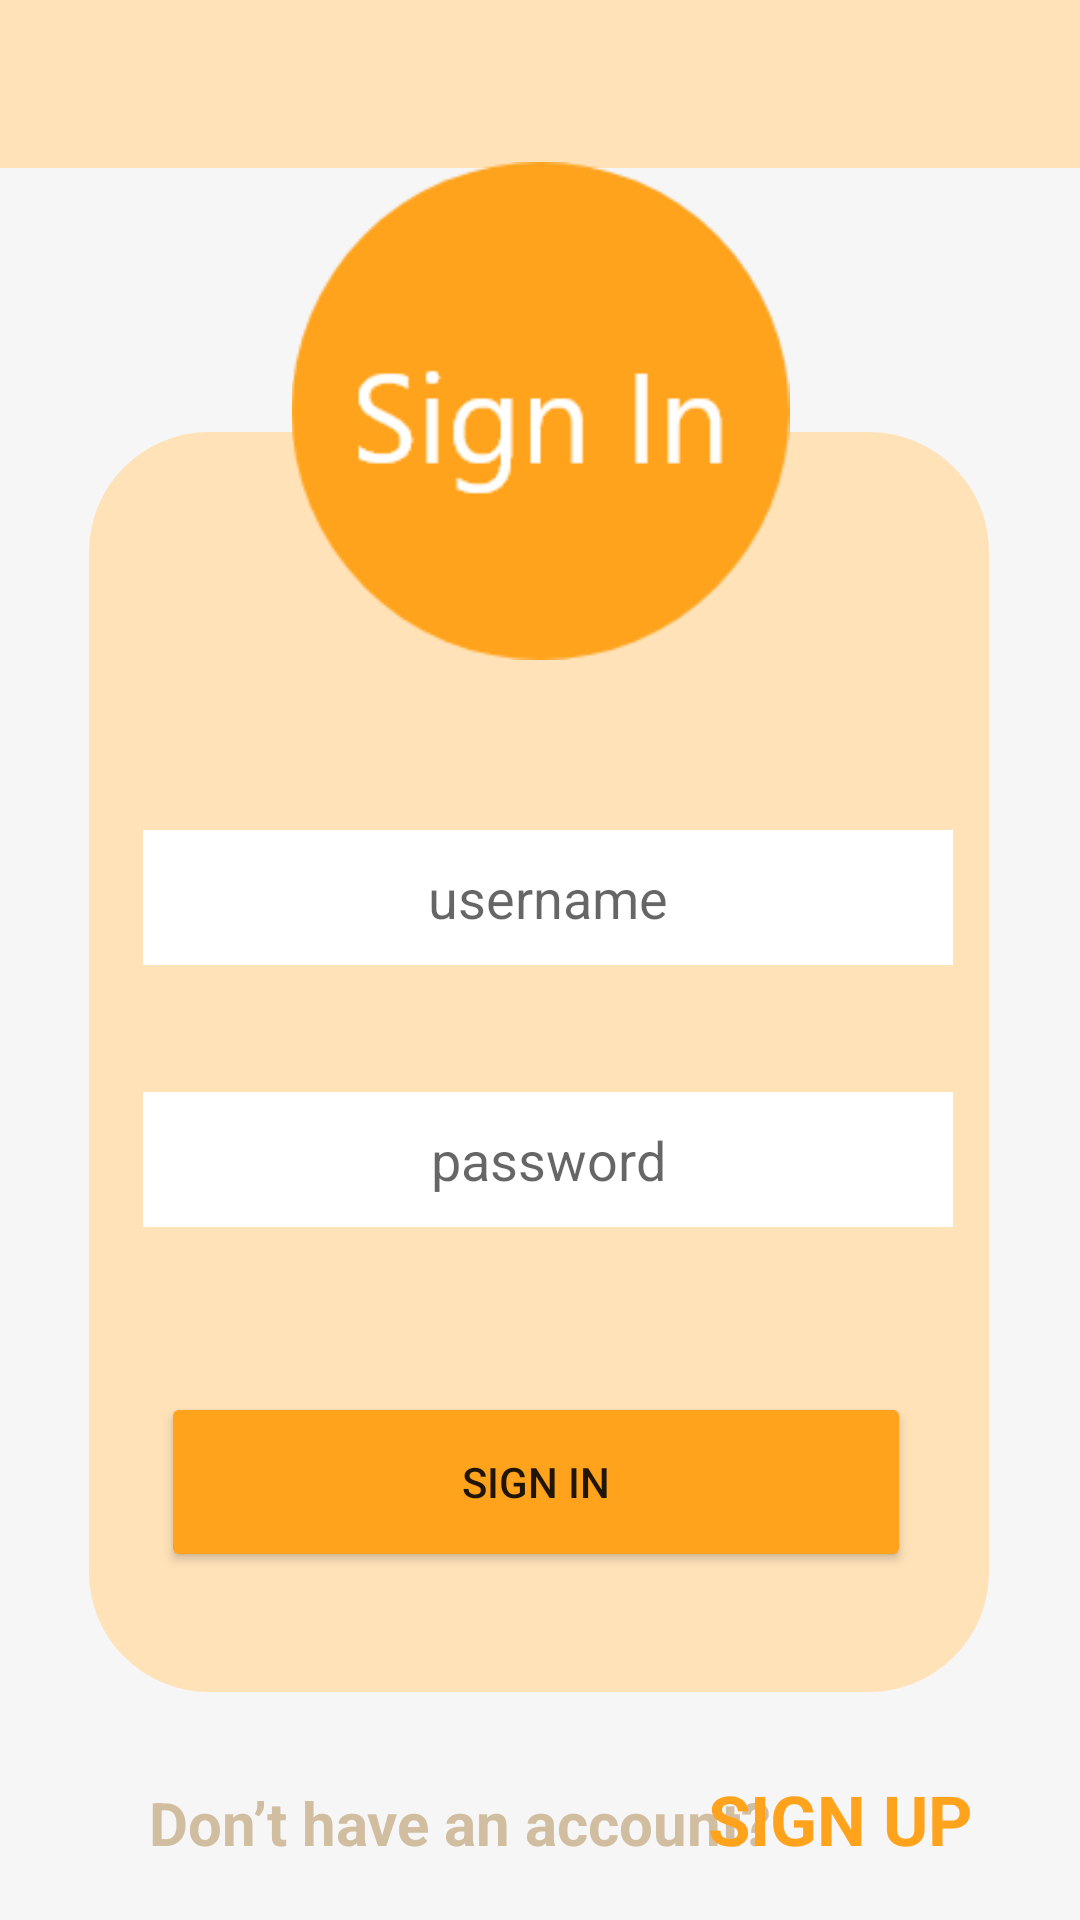

Reconstruct the res/layout file that produces this screen, plus the resources it refers to.
<!-- AndroidManifest.xml: application theme Theme.Assignment_2 -->
<!-- res/layout/activity_sign_in.xml -->
<?xml version="1.0" encoding="utf-8"?>
<androidx.constraintlayout.widget.ConstraintLayout xmlns:android="http://schemas.android.com/apk/res/android"
    xmlns:app="http://schemas.android.com/apk/res-auto"
    xmlns:tools="http://schemas.android.com/tools"
    android:layout_width="match_parent"
    android:layout_height="match_parent"
    android:background="#F6F6F6"
    tools:context=".activities.Sign_In">

    <androidx.constraintlayout.widget.ConstraintLayout
        android:id="@+id/constraintLayout"
        android:layout_width="300dp"
        android:layout_height="420dp"
        android:layout_marginTop="144dp"
        android:background="@drawable/background"
        app:layout_constraintEnd_toEndOf="parent"
        app:layout_constraintHorizontal_bias="0.495"
        app:layout_constraintStart_toStartOf="parent"
        app:layout_constraintTop_toTopOf="parent">

        <EditText
            android:id="@+id/textUsername"
            android:layout_width="270dp"
            android:layout_height="45dp"
            android:background="@color/white"
            android:ems="10"
            android:gravity="center"
            android:hint="@string/username"
            android:inputType="textPersonName"
            app:layout_constraintBottom_toBottomOf="parent"
            app:layout_constraintEnd_toEndOf="@+id/textPassword"
            app:layout_constraintHorizontal_bias="0.0"
            app:layout_constraintStart_toStartOf="@+id/textPassword"
            app:layout_constraintTop_toTopOf="parent"
            app:layout_constraintVertical_bias="0.354" />

        <EditText
            android:id="@+id/textPassword"
            android:layout_width="270dp"
            android:layout_height="45dp"
            android:layout_marginTop="220dp"
            android:layout_marginEnd="12dp"
            android:background="@color/white"
            android:ems="10"
            android:gravity="center"
            android:hint="@string/password"
            android:inputType="textPersonName"
            app:layout_constraintEnd_toEndOf="parent"
            app:layout_constraintTop_toTopOf="parent"
            tools:ignore="TextFields" />

        <Button
            android:id="@+id/btnSign_in"
            android:layout_width="250dp"
            android:layout_height="60dp"
            android:layout_marginStart="24dp"
            android:layout_marginBottom="40dp"
            android:backgroundTint="#FFA31C"
            android:text="@string/sign_in"
            app:layout_constraintBottom_toBottomOf="parent"
            app:layout_constraintStart_toStartOf="parent" />

    </androidx.constraintlayout.widget.ConstraintLayout>

    <androidx.appcompat.widget.Toolbar
        android:id="@+id/toolbar"
        android:layout_width="match_parent"
        android:layout_height="wrap_content"
        android:background="@color/background"
        app:layout_constraintBottom_toBottomOf="parent"
        app:layout_constraintEnd_toEndOf="parent"
        app:layout_constraintStart_toStartOf="parent"
        app:layout_constraintTop_toTopOf="parent"
        app:layout_constraintVertical_bias="0.0" />

    <ImageView
        android:id="@+id/imageView2"
        android:layout_width="209dp"
        android:layout_height="166dp"
        android:layout_marginBottom="344dp"
        app:layout_constraintBottom_toBottomOf="@+id/constraintLayout"
        app:layout_constraintEnd_toEndOf="parent"
        app:layout_constraintStart_toStartOf="parent"
        app:srcCompat="@drawable/p2" />

    <TextView
        android:id="@+id/textView"
        android:layout_width="219dp"
        android:layout_height="29dp"
        android:layout_marginStart="44dp"
        android:gravity="center"
        android:text="@string/don_t_have_an_account_click"
        android:textColor="#D1BEA1"
        android:textSize="20sp"
        android:textStyle="bold"
        app:layout_constraintBottom_toBottomOf="parent"
        app:layout_constraintStart_toStartOf="parent"
        app:layout_constraintTop_toTopOf="parent"
        app:layout_constraintVertical_bias="0.972" />

    <TextView
        android:id="@+id/textView2"
        android:layout_width="wrap_content"
        android:layout_height="wrap_content"
        android:layout_marginEnd="36dp"
        android:text="SIGN UP"
        android:textColor="#FFA31C"
        android:textSize="23sp"
        android:textStyle="bold"
        app:layout_constraintBaseline_toBaselineOf="@+id/textView"
        app:layout_constraintEnd_toEndOf="parent" />

</androidx.constraintlayout.widget.ConstraintLayout>
<!-- resources referenced by this layout -->
<resources>
  <color name="background">#FDFFE2B8</color>
  <color name="white">#FFFFFFFF</color>
  <!-- drawable background (drawable) -->
  <?xml version="1.0" encoding="utf-8"?>
  <shape xmlns:android="http://schemas.android.com/apk/res/android">
  
      <solid android:color="@color/background" />
  
      <corners android:radius="40sp" />
  </shape>
  <!-- drawable p2: png bitmap (drawable, 6760 bytes) -->
  <string name="don_t_have_an_account_click">Don’t have an account? Click  </string>
  <string name="password">password</string>
  <string name="sign_in">Sign In</string>
  <string name="username">username</string>
  <style name="Theme.Assignment_2" parent="Theme.MaterialComponents.DayNight.NoActionBar">
          
          <item name="colorPrimary">@color/purple_500</item>
          <item name="colorPrimaryVariant">@color/purple_700</item>
          <item name="colorOnPrimary">@color/white</item>
          
          <item name="colorSecondary">@color/teal_200</item>
          <item name="colorSecondaryVariant">@color/teal_700</item>
          <item name="colorOnSecondary">@color/black</item>
          
          <item name="android:statusBarColor" tools:targetApi="l">?attr/colorPrimaryVariant</item>
          
      </style>
  <color name="purple_500">#FF6200EE</color>
  <color name="purple_700">#FF3700B3</color>
  <color name="teal_200">#FF03DAC5</color>
  <color name="teal_700">#FF018786</color>
  <color name="black">#FF000000</color>
</resources>
